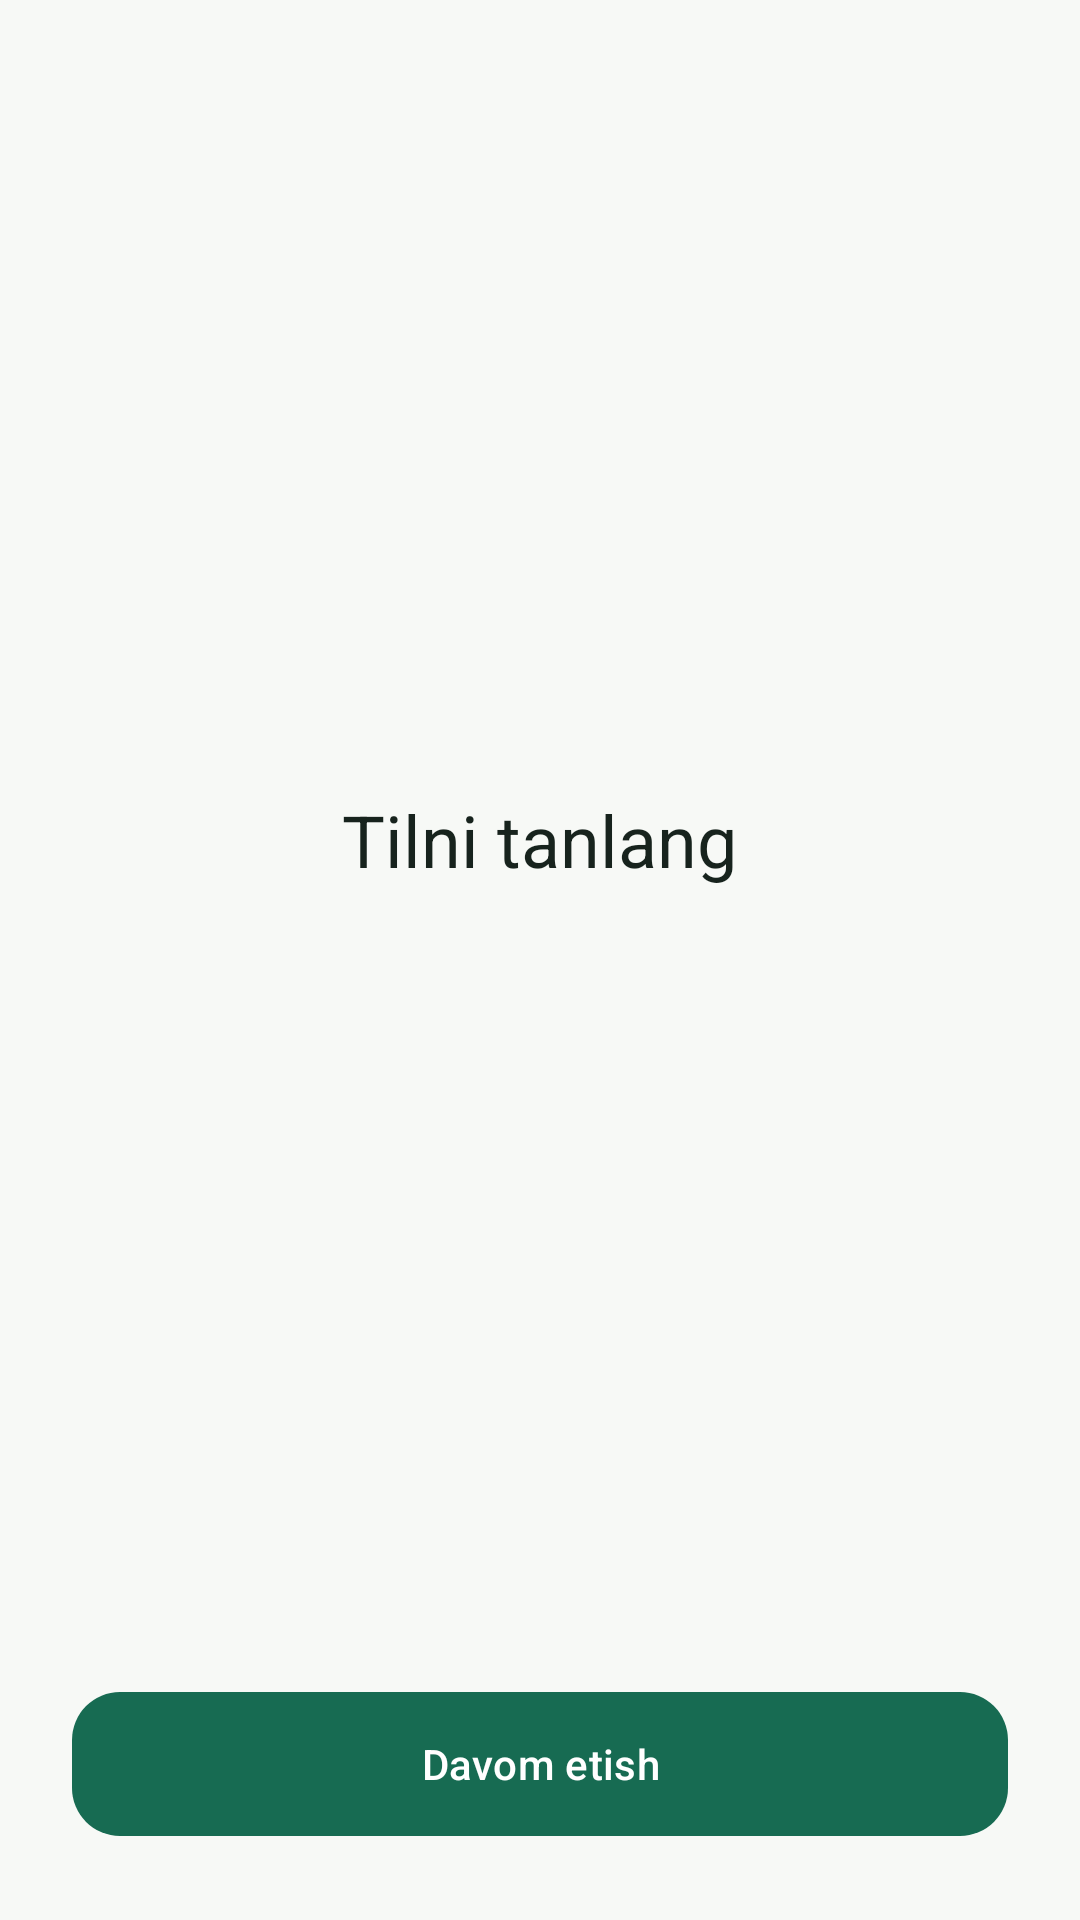

Write the Android layout XML for this screen, with the resource values it uses.
<!-- AndroidManifest.xml: application theme Theme.Xarajatlar -->
<!-- res/layout/activity_language.xml -->
<?xml version="1.0" encoding="utf-8"?>
<LinearLayout xmlns:android="http://schemas.android.com/apk/res/android"
    android:id="@+id/languageRoot"
    android:layout_width="match_parent"
    android:layout_height="match_parent"
    android:gravity="center_horizontal"
    android:orientation="vertical"
    android:padding="@dimen/spacing_large">

    <View
        android:layout_width="0dp"
        android:layout_height="0dp"
        android:layout_weight="1" />

    <com.google.android.material.textview.MaterialTextView
        android:layout_width="wrap_content"
        android:layout_height="wrap_content"
        android:layout_marginBottom="@dimen/spacing_large"
        android:text="@string/language_title"
        android:textColor="?colorOnSurface"
        android:textSize="24sp" />

    <RadioGroup
        android:id="@+id/languageGroup"
        android:layout_width="match_parent"
        android:layout_height="wrap_content" />

    <View
        android:layout_width="0dp"
        android:layout_height="0dp"
        android:layout_weight="1" />

    <com.google.android.material.button.MaterialButton
        android:id="@+id/languageContinue"
        android:layout_width="match_parent"
        android:layout_height="56dp"
        android:text="@string/language_continue" />

</LinearLayout>
<!-- resources referenced by this layout -->
<resources>
  <dimen name="spacing_large">24dp</dimen>
  <string name="language_continue">Davom etish</string>
  <string name="language_title">Tilni tanlang</string>
  <color name="app_primary">#176B52</color>
  <color name="app_primary_container">#D9F2E5</color>
  <color name="app_on_primary">#FFFFFF</color>
  <color name="app_on_primary_container">#123D30</color>
  <color name="teal_700">#FF018786</color>
  <color name="app_surface">#FFFFFF</color>
  <color name="app_text">#17231D</color>
  <color name="app_surface_variant">#EAF0EB</color>
  <color name="app_background">#F7F9F6</color>
  <color name="app_text_secondary">#536359</color>
  <color name="app_outline">#BFCBC2</color>
  <style name="Widget.Xarajatlar.CardView" parent="Widget.Material3.CardView.Filled">
          <item name="cardCornerRadius">@dimen/corner_radius_large</item>
          <item name="cardElevation">0dp</item>
          <item name="strokeWidth">1dp</item>
          <item name="strokeColor">@color/app_surface_variant</item>
          <item name="cardBackgroundColor">@color/app_surface</item>
      </style>
  <style name="Widget.Xarajatlar.Button" parent="Widget.Material3.Button">
          <item name="android:minHeight">48dp</item>
          <item name="cornerRadius">@dimen/corner_radius_medium</item>
      </style>
  <style name="ShapeAppearance.Xarajatlar.SmallComponent" parent="ShapeAppearance.Material3.SmallComponent">
          <item name="cornerSize">@dimen/corner_radius_small</item>
      </style>
  <style name="ShapeAppearance.Xarajatlar.MediumComponent" parent="ShapeAppearance.Material3.MediumComponent">
          <item name="cornerSize">@dimen/corner_radius_medium</item>
      </style>
  <style name="ShapeAppearance.Xarajatlar.LargeComponent" parent="ShapeAppearance.Material3.LargeComponent">
          <item name="cornerSize">@dimen/corner_radius_large</item>
      </style>
  <dimen name="corner_radius_large">20dp</dimen>
  <dimen name="corner_radius_medium">16dp</dimen>
  <dimen name="corner_radius_small">12dp</dimen>
</resources>
